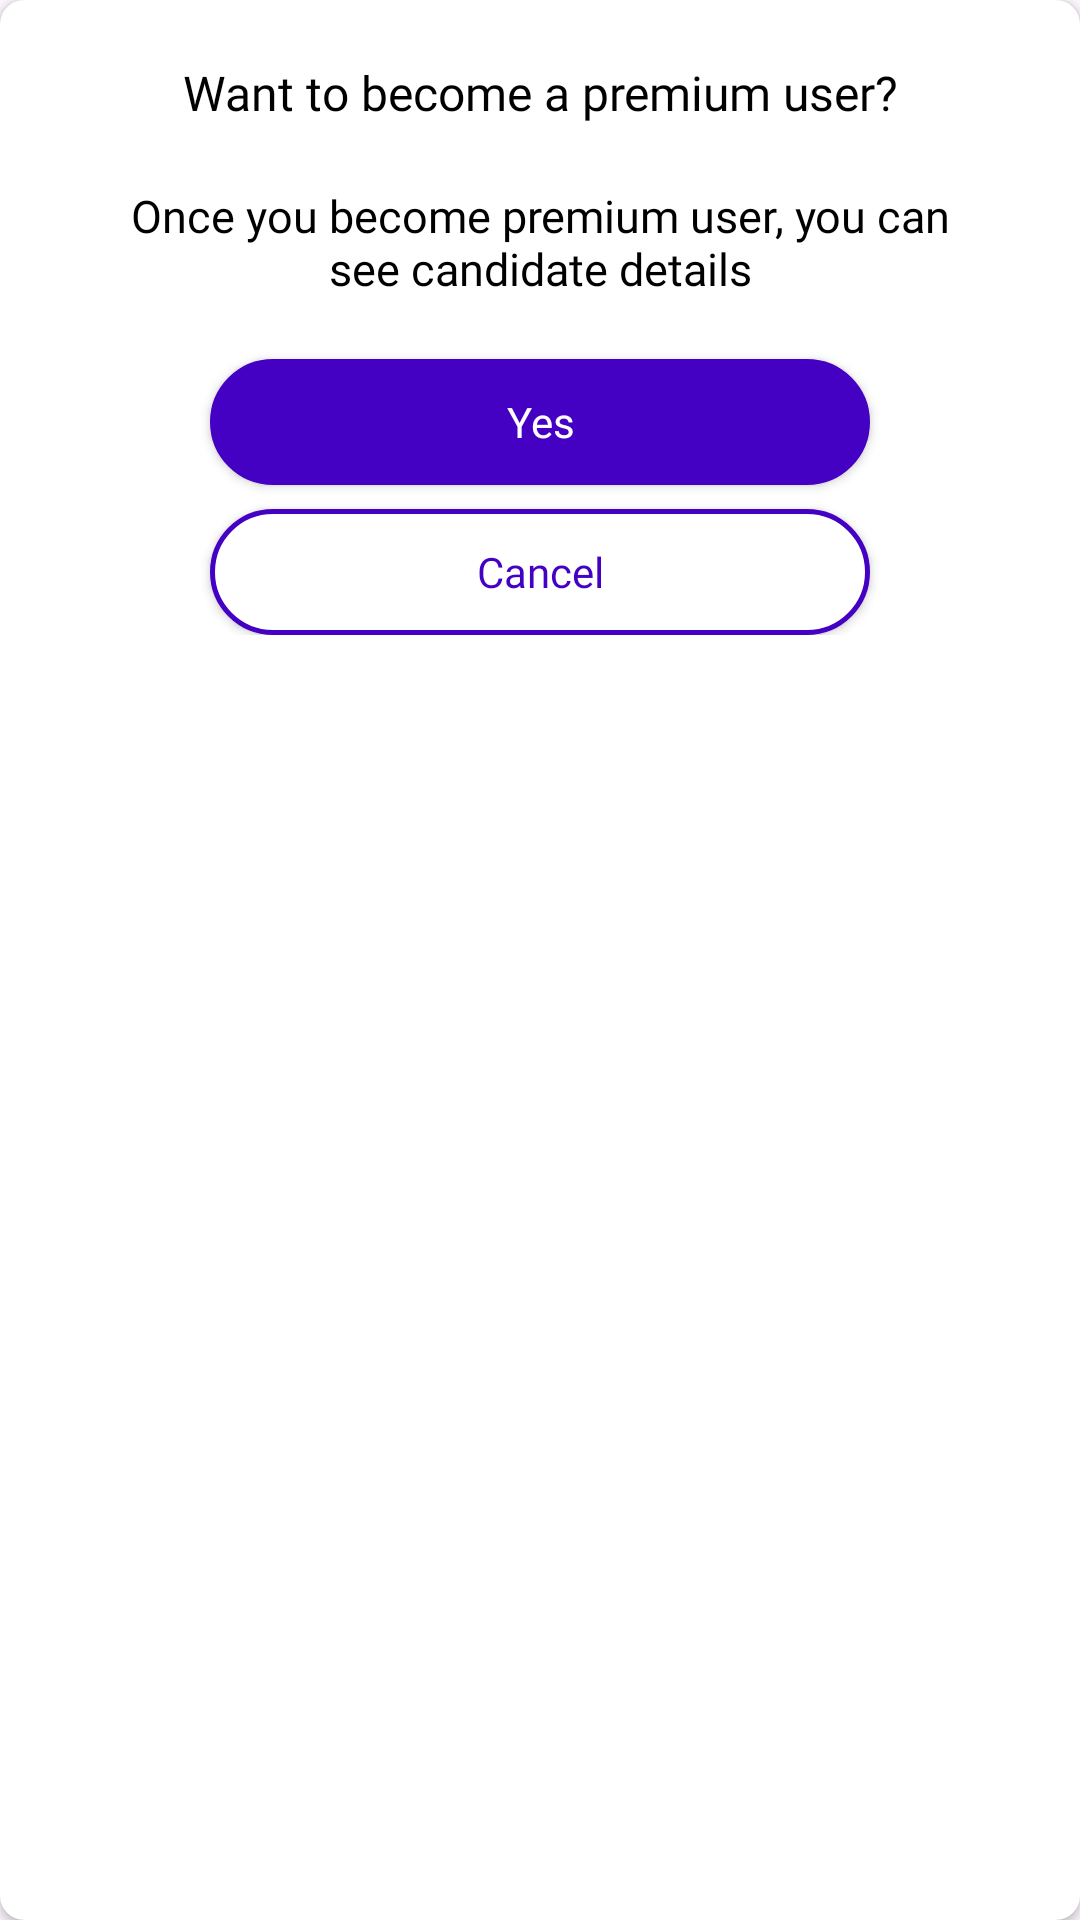

Layout XML and referenced resources for this Android screen:
<!-- AndroidManifest.xml: application theme Base.Theme.FamilyWellness -->
<!-- res/layout/plan_dailogue.xml -->
<?xml version="1.0" encoding="utf-8"?>
<androidx.cardview.widget.CardView xmlns:android="http://schemas.android.com/apk/res/android"
    xmlns:app="http://schemas.android.com/apk/res-auto"
    android:layout_width="match_parent"
    app:cardBackgroundColor="@color/white"
    android:layout_height="wrap_content"
    app:cardCornerRadius="8dp">

    <RelativeLayout
        android:layout_width="match_parent"
        android:layout_height="wrap_content"
        android:paddingBottom="30dp">

        <TextView
            android:id="@+id/name"
            android:layout_width="wrap_content"
            android:layout_height="wrap_content"
            android:layout_centerHorizontal="true"
            android:layout_marginStart="30dp"
            android:layout_marginTop="20dp"
            android:layout_marginEnd="30dp"
            android:layout_marginBottom="10dp"
            android:fontFamily="@font/kanit_bold"
            android:gravity="center"
            android:text="Want to become a premium user?"
            android:textColor="#000"
            android:textSize="16dp" />

        <LinearLayout
            android:layout_width="match_parent"
            android:layout_height="wrap_content"
            android:layout_below="@+id/name"
            android:orientation="vertical">
            <TextView
                android:id="@+id/name_person"
                android:layout_width="wrap_content"
                android:layout_height="wrap_content"
                android:layout_centerHorizontal="true"
                android:layout_marginStart="30dp"
                android:layout_marginTop="10dp"
                android:layout_marginEnd="30dp"
                android:fontFamily="@font/kanit_regular"
                android:gravity="center"
                android:text="Once you become premium user, you can see candidate details"
                android:textColor="#000"
                android:textSize="15dp" />

            <androidx.appcompat.widget.AppCompatButton
                android:id="@+id/yes"
                android:layout_width="match_parent"
                android:layout_height="42dp"
                android:layout_marginStart="70dp"
                android:layout_marginTop="20dp"
                android:layout_marginEnd="70dp"
                android:layout_weight="1"
                android:background="@drawable/bg_button_register"
                android:fontFamily="@font/kanit_regular"
                android:text="Yes"
                android:backgroundTint="@color/app_color"
                android:textAllCaps="false"
                android:textColor="@color/white" />
            <androidx.appcompat.widget.AppCompatButton
                android:id="@+id/no"
                android:layout_width="match_parent"
                android:layout_height="42dp"
                android:layout_marginStart="70dp"
                android:layout_marginTop="8dp"
                android:layout_marginEnd="70dp"
                android:layout_weight="1"
                android:background="@drawable/bg_button_register"
                android:fontFamily="@font/kanit_regular"
                android:text="Cancel"
                android:textAllCaps="false"
                android:textColor="@color/app_color" />

        </LinearLayout>

    </RelativeLayout>

</androidx.cardview.widget.CardView>
<!-- resources referenced by this layout -->
<resources>
  <color name="app_color">#4401C4</color>
  <color name="white">#ffffff</color>
  <!-- drawable bg_button_register (drawable) -->
  <?xml version="1.0" encoding="utf-8"?>
  <shape xmlns:android="http://schemas.android.com/apk/res/android">
      <solid android:color="@color/white" />
      <corners android:radius="35dip"/>
      <stroke
          android:width="1.5dp"
          android:color="@color/colorPrimary" />
  </shape>
  <style name="Base.Theme.FamilyWellness" parent="Theme.Material3.DayNight.NoActionBar">
          
          
          <item name="android:statusBarColor" tools:targetApi="l">@color/statusbar</item>
          <item name="colorPrimary">@color/statusbar</item>
          <item name="colorPrimaryDark">@color/statusbar</item>
          <item name="colorAccent">@color/statusbar</item>
  
  
      </style>
  <color name="colorPrimary">#4401C4</color>
  <color name="statusbar">#4401C4</color>
</resources>
